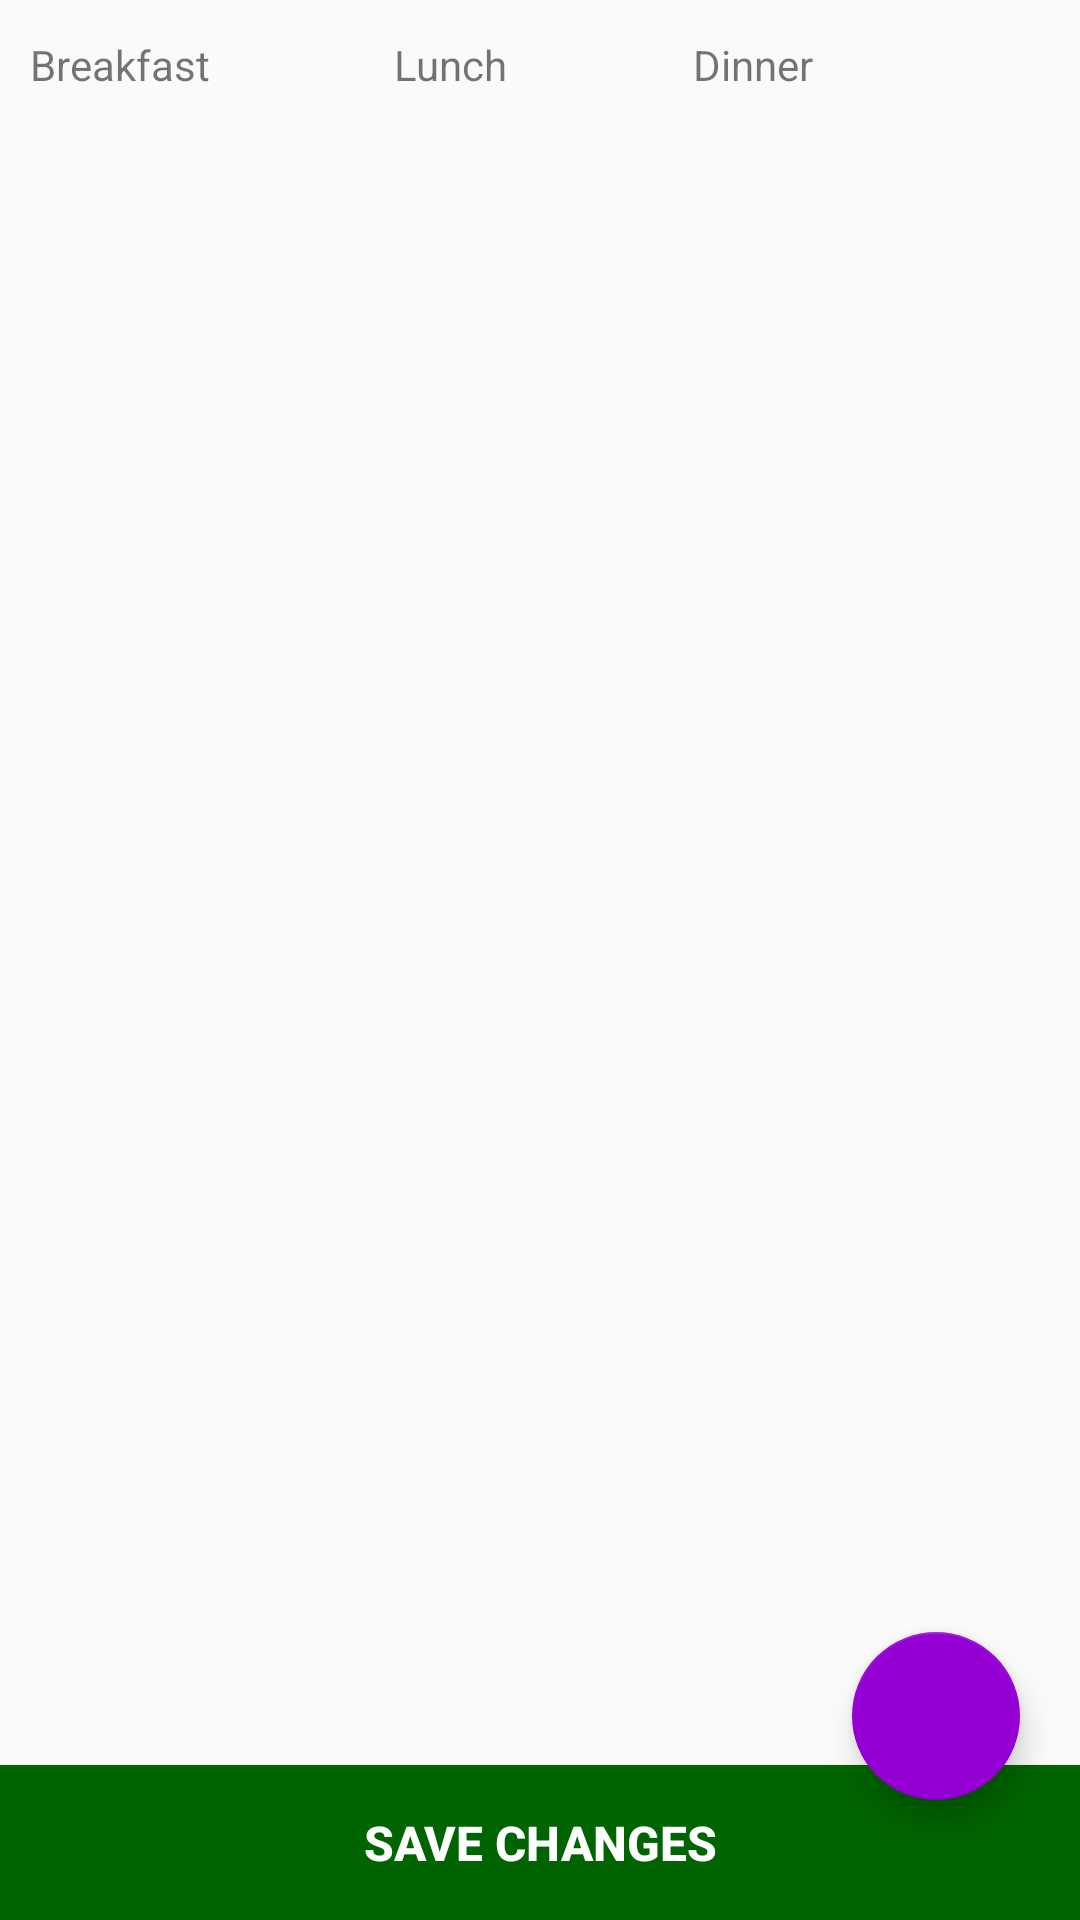

Write the Android layout XML for this screen, with the resource values it uses.
<!-- AndroidManifest.xml: application theme AppTheme -->
<!-- res/layout/activity_devotees.xml -->
<?xml version="1.0" encoding="utf-8"?>
<RelativeLayout
    xmlns:android="http://schemas.android.com/apk/res/android"
    xmlns:app="http://schemas.android.com/apk/res-auto"
    xmlns:tools="http://schemas.android.com/tools"
    android:layout_width="match_parent"
    android:layout_height="match_parent"
    tools:context="android.com.bacemess.devotees">
    <LinearLayout
        android:layout_width="match_parent"
        android:layout_height="wrap_content"
        android:orientation="vertical"
        >
    <LinearLayout
        android:layout_width="match_parent"
        android:layout_height="wrap_content"
        android:orientation="horizontal"
        android:padding="10dp"
        android:weightSum="1"
        >
        <LinearLayout
            android:layout_width="wrap_content"
            android:layout_height="wrap_content"
            android:layout_weight="0.3"

            >
        <TextView
            android:layout_width="wrap_content"
            android:layout_height="wrap_content"
            android:text="Breakfast   "
            />
            <TextView
                android:id="@+id/breakfast"
                android:layout_width="wrap_content"
                android:layout_height="wrap_content"
                android:textStyle="bold"
                android:textSize="16dp"
                />
        </LinearLayout>
        <LinearLayout
            android:layout_width="wrap_content"
            android:layout_height="wrap_content"
            android:layout_weight="0.3">
            <TextView
                android:layout_width="wrap_content"
                android:layout_height="wrap_content"
                android:text="Lunch   "

                />
            <TextView
                android:id="@+id/lunch"
                android:layout_width="wrap_content"
                android:layout_height="wrap_content"
                android:textStyle="bold"
                android:textSize="16dp"
                />
        </LinearLayout>
        <LinearLayout
            android:layout_width="wrap_content"
            android:layout_height="wrap_content"
            android:layout_weight="0.3">
            <TextView
                android:layout_width="wrap_content"
                android:layout_height="wrap_content"
                android:text="Dinner   "
                />
            <TextView
                android:id="@+id/dinner"
                android:layout_width="wrap_content"
                android:layout_height="wrap_content"
                android:textStyle="bold"
                android:textSize="16dp"
                />
        </LinearLayout>
    </LinearLayout>
        <ScrollView
            android:layout_width="match_parent"
            android:layout_height="wrap_content"
            android:layout_marginBottom="60dp"
            >
            <android.support.v7.widget.RecyclerView
                android:id="@+id/recycler_view"
                android:scrollbars="vertical"
                android:layout_width="match_parent"
                android:layout_height="wrap_content"

                >

            </android.support.v7.widget.RecyclerView>
        </ScrollView>
    </LinearLayout>
    <Button
        android:id="@+id/commit"
        style="@style/commit"
        />
    <ProgressBar
        android:id="@+id/progressbar"
        android:layout_width="wrap_content"
        android:layout_height="wrap_content"
        android:layout_centerInParent="true"
        android:visibility="gone"
        />
    <android.support.design.widget.FloatingActionButton
        android:id="@+id/extra"
        android:layout_width="wrap_content"
        android:layout_height="wrap_content"
        android:layout_alignParentBottom="true"
        android:layout_alignParentRight="true"
        android:layout_marginRight="20dp"
        android:layout_marginBottom="40dp"
        app:fabSize="normal"
        android:src="@drawable/add"
        android:onClick="addExtras"
        />
</RelativeLayout>
<!-- resources referenced by this layout -->
<resources>
  <style name="commit">
          <item name="android:layout_width">match_parent</item>
          <item name="android:layout_height">wrap_content</item>
          <item name="android:padding">15dp</item>
          <item name="android:textStyle">bold</item>
          <item name="android:text">SAVE CHANGES</item>
          <item name="android:background">@color/darkgreen</item>
          <item name="android:textColor">@color/white</item>
          <item name="android:textSize">16dp</item>
          <item name="android:layout_alignParentBottom">true</item>
          <item name="android:onClick">commit_changes</item>
      </style>
  <style name="AppTheme" parent="Theme.AppCompat.Light.DarkActionBar">
          
          <item name="colorPrimary">@color/colorPrimary</item>
          <item name="colorPrimaryDark">@color/colorPrimaryDark</item>
          <item name="colorAccent">@color/darkvoilet</item>
      </style>
  <color name="darkgreen">#006400</color>
  <color name="white">#ffffff</color>
  <color name="colorPrimary">#3F51B5</color>
  <color name="colorPrimaryDark">#303f9f</color>
  <color name="darkvoilet">#9400d3</color>
</resources>
